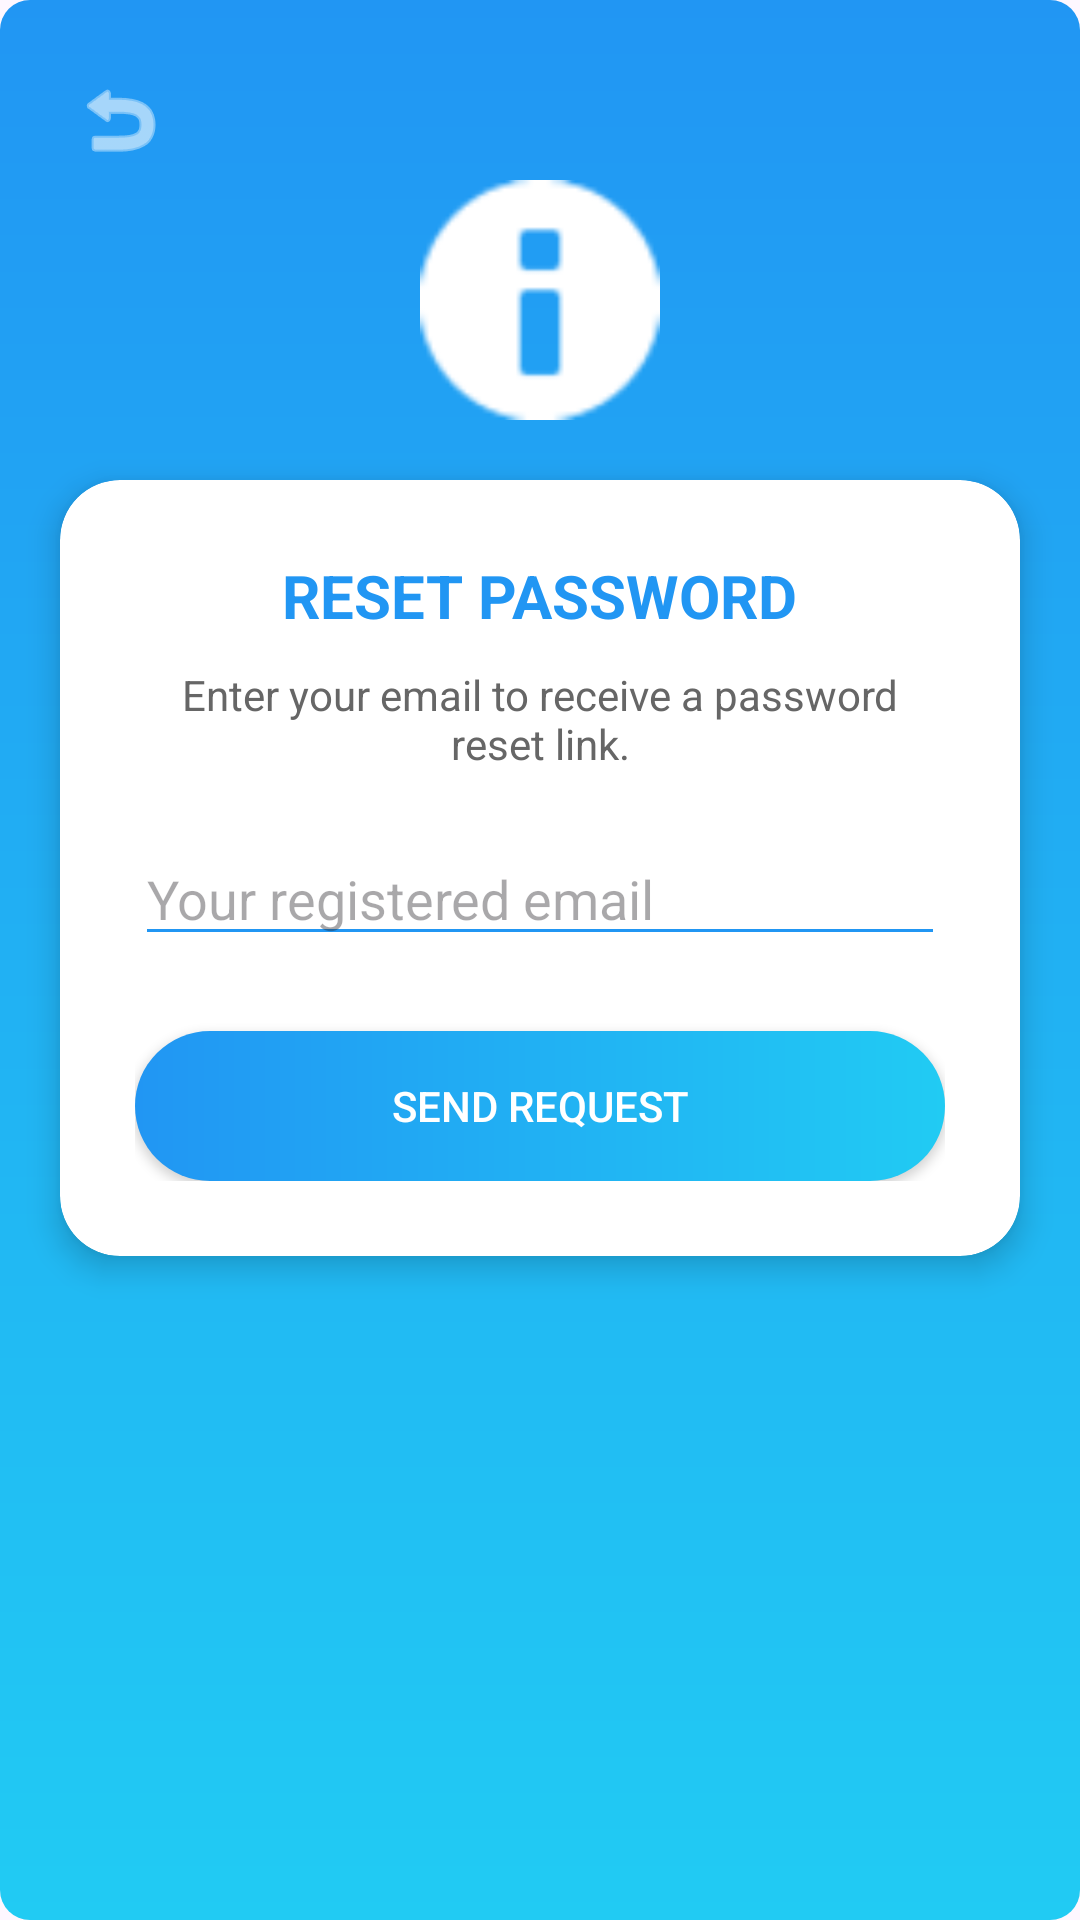

Write the Android layout XML for this screen, with the resource values it uses.
<!-- AndroidManifest.xml: application theme Theme.AppCar -->
<!-- res/layout/activity_forgot_password.xml -->
<?xml version="1.0" encoding="utf-8"?>
<RelativeLayout xmlns:android="http://schemas.android.com/apk/res/android"
    xmlns:app="http://schemas.android.com/apk/res-auto"
    android:layout_width="match_parent"
    android:layout_height="match_parent"
    android:background="@drawable/bg_gradient">

    <ImageButton
        android:id="@+id/btnBackForgot"
        android:layout_width="48dp"
        android:layout_height="48dp"
        android:layout_margin="16dp"
        android:background="?attr/selectableItemBackgroundBorderless"
        android:contentDescription="Back to login"
        android:src="@android:drawable/ic_menu_revert"
        app:tint="#FFFFFF" />

    <ImageView
        android:id="@+id/imgLock"
        android:layout_width="80dp"
        android:layout_height="80dp"
        android:layout_centerHorizontal="true"
        android:layout_marginTop="60dp"
        android:src="@android:drawable/ic_dialog_info"
        app:tint="#FFFFFF" />

    <androidx.cardview.widget.CardView
        android:layout_width="match_parent"
        android:layout_height="wrap_content"
        android:layout_below="@id/imgLock"
        android:layout_margin="20dp"
        app:cardCornerRadius="20dp"
        app:cardElevation="6dp">

        <LinearLayout
            android:layout_width="match_parent"
            android:layout_height="wrap_content"
            android:orientation="vertical"
            android:padding="25dp">

            <TextView
                android:layout_width="wrap_content"
                android:layout_height="wrap_content"
                android:text="RESET PASSWORD"
                android:textSize="20sp"
                android:textStyle="bold"
                android:textColor="#2196F3"
                android:layout_gravity="center"/>

            <TextView
                android:layout_width="match_parent"
                android:layout_height="wrap_content"
                android:text="Enter your email to receive a password reset link."
                android:textSize="14sp"
                android:textColor="#666666"
                android:gravity="center"
                android:layout_marginTop="10dp"/>

            <EditText
                android:id="@+id/edtEmailForgot"
                android:layout_width="match_parent"
                android:layout_height="wrap_content"
                android:hint="Your registered email"
                android:layout_marginTop="20dp"
                android:inputType="textEmailAddress"
                android:backgroundTint="#2196F3"/>

            <Button
                android:id="@+id/btnSendRequest"
                android:layout_width="match_parent"
                android:layout_height="50dp"
                android:text="SEND REQUEST"
                android:textColor="#FFFFFF"
                android:layout_marginTop="25dp"
                android:background="@drawable/btn_gradient"/>

        </LinearLayout>
    </androidx.cardview.widget.CardView>

</RelativeLayout>
<!-- resources referenced by this layout -->
<resources>
  <!-- drawable bg_gradient (drawable) -->
  <shape xmlns:android="http://schemas.android.com/apk/res/android"
  android:shape="rectangle"> <gradient
      android:startColor="#2196F3"
      android:endColor="#21CBF3"
      android:angle="270" />
  
  <corners android:radius="10dp" />
  
  </shape>
  <!-- drawable btn_gradient (drawable) -->
  <shape xmlns:android="http://schemas.android.com/apk/res/android">
      <gradient
          android:startColor="#2196F3"
          android:endColor="#21CBF3"
          android:angle="0"/>
      <corners android:radius="25dp"/>
  </shape>
  <style name="Theme.AppCar" parent="Base.Theme.AppCar" />
  <style name="Base.Theme.AppCar" parent="Theme.Material3.DayNight.NoActionBar">
          
          
      </style>
</resources>
